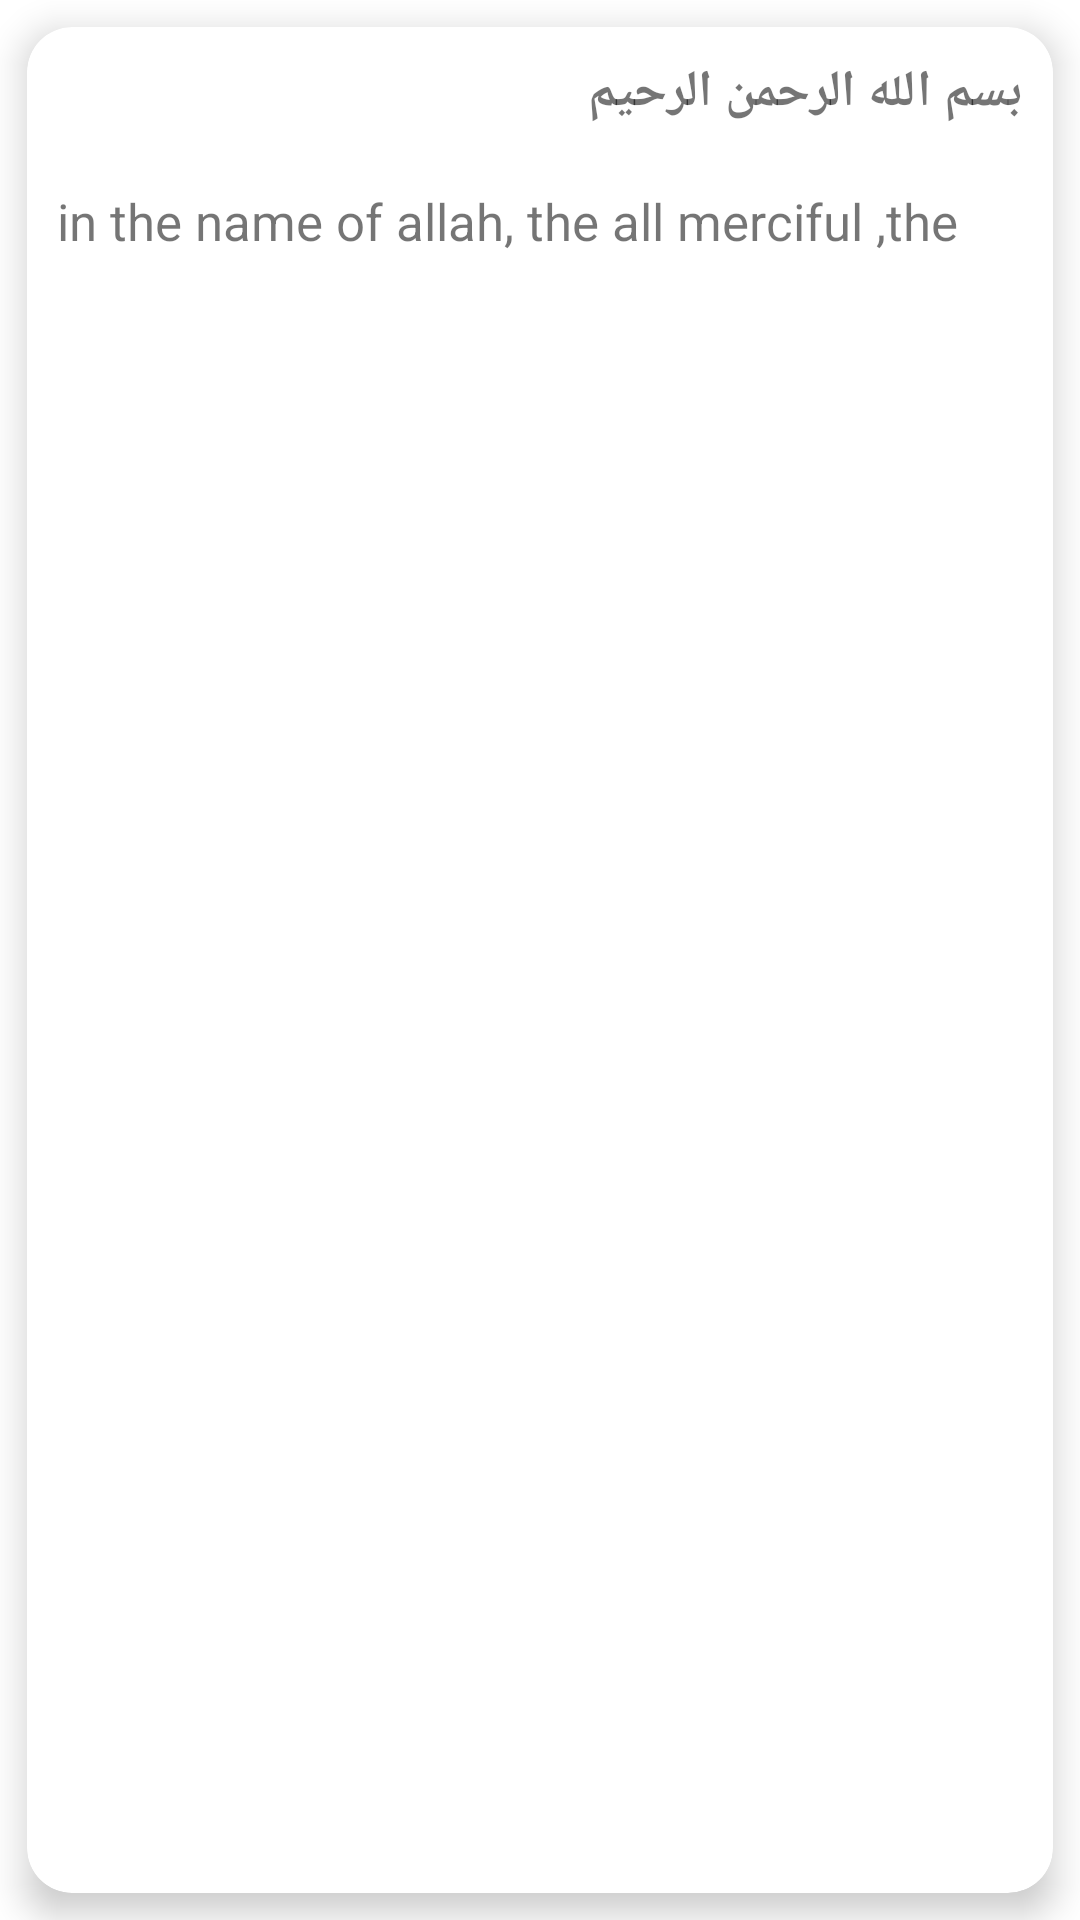

Produce the Android XML layout that renders to this screen, including the resource entries it uses.
<!-- AndroidManifest.xml: application theme AppTheme -->
<!-- res/layout/search_item.xml -->
<?xml version="1.0" encoding="utf-8"?>
<androidx.constraintlayout.widget.ConstraintLayout xmlns:android="http://schemas.android.com/apk/res/android"
    xmlns:app="http://schemas.android.com/apk/res-auto"
    android:layout_width="match_parent"
    android:layout_height="wrap_content">

    <com.google.android.material.card.MaterialCardView
        android:id="@+id/verse_card"
        android:layout_width="match_parent"
        android:layout_height="match_parent"
        android:layout_margin="9dp"
        app:cardCornerRadius="15dp"
        app:cardElevation="7dp"
        app:layout_constraintBottom_toBottomOf="parent"
        app:layout_constraintEnd_toEndOf="parent"
        app:layout_constraintStart_toStartOf="parent"
        app:layout_constraintTop_toTopOf="parent">

        <androidx.constraintlayout.widget.ConstraintLayout
            android:layout_width="match_parent"
            android:layout_height="match_parent"
            android:layout_marginBottom="19dp">

            <TextView
                android:id="@+id/tv_searchArabic"
                android:layout_width="wrap_content"
                android:layout_height="wrap_content"
                android:textStyle="bold"
                android:padding="10dp"
                android:text="بسم الله الرحمن الرحيم"
                android:textSize="17dp"
                app:layout_constraintEnd_toEndOf="parent"
                app:layout_constraintTop_toTopOf="parent" />


            <TextView
                android:id="@+id/tv_searchTrans"
                android:layout_width="match_parent"
                android:layout_height="wrap_content"
                android:padding="10dp"
                android:text="in the name of allah, the all merciful ,the "
                android:textSize="17dp"
                app:layout_constraintStart_toStartOf="parent"
                app:layout_constraintTop_toBottomOf="@+id/tv_searchArabic" />

        </androidx.constraintlayout.widget.ConstraintLayout>
    </com.google.android.material.card.MaterialCardView>
</androidx.constraintlayout.widget.ConstraintLayout>
<!-- resources referenced by this layout -->
<resources>
  <style name="AppTheme" parent="Theme.MaterialComponents.DayNight">
          
          <item name="colorPrimary">@color/colorPrimary</item>
          <item name="colorPrimaryDark">@color/colorPrimaryDark</item>
          <item name="colorAccent">@color/colorAccent</item>
          <item name="background_color">#ffff</item>--&gt;
          <item name="text_color">#000</item>
      </style>
  <color name="colorPrimary">#a68a87</color>
  <color name="colorPrimaryDark">#a68a87</color>
  <color name="colorAccent">#775E58</color>
</resources>
